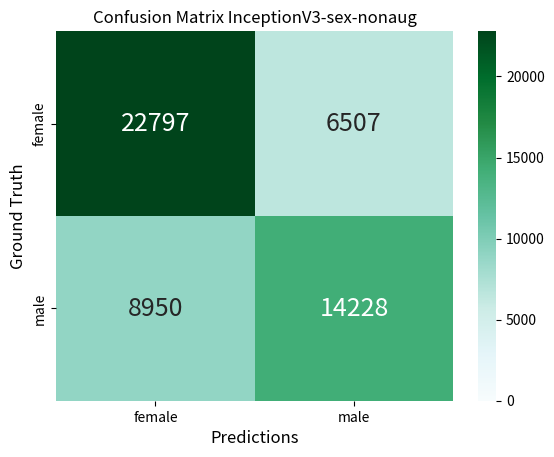

Reproduce this figure in Python. (Note: this script raises an exception after producing the figure.)
import numpy as np
import pandas as pd
import matplotlib.pyplot as plt
import seaborn as sn

confusion_matrix_dict = {
    'AE_PerceptualLoss_nonaug_128_224_sex_aggr': np.array([[22892, 6412],[8366,14812]]),
    'AE_PerceptualLoss_nonaug_128_224_ht_aggr': np.array([[20046, 8085],[7485,16866]]),
    'AE_PerceptualLoss_nonaug_128_224_sex_nonaggr': np.array([[45266,13342],[17118,29238]]),
    'AE_PerceptualLoss_nonaug_128_224_ht_nonaggr': np.array([[39851,16411],[15305,33397]]),
    'AE_PerceptualLoss_aug_128_224_sex_aggr': np.array([[22806,6498],[ 8368,14810]]),
    'AE_PerceptualLoss_aug_128_224_ht_aggr': np.array([[20238,7893],[ 7617,16734]]),
    'AE_PerceptualLoss_aug_128_224_sex_nonaggr': np.array([[45072,13536],[17113,29243]]),
    'AE_PerceptualLoss_aug_128_224_ht_nonaggr': np.array([[39870,16392],[15190,33512]]),

    'AE_DSSIMLoss_nonaug_128_224_sex_aggr': np.array([[23753,5551],[ 8939 ,14239]]),
    'AE_DSSIMLoss_nonaug_128_224_ht_aggr': np.array([[20485,7646],[8061,16290]]),
    'AE_DSSIMLoss_nonaug_128_224_sex_nonaggr': np.array([[47430, 11178],[18461, 27895]]),
    'AE_DSSIMLoss_nonaug_128_224_ht_nonaggr': np.array([[41380 ,14882],[16189 ,32513]]),
    'AE_DSSIMLoss_aug_128_224_sex_aggr': np.array([[23662  ,5642],[ 8910, 14268]]),
    'AE_DSSIMLoss_aug_128_224_ht_aggr': np.array([[20201  ,7930], [ 7759, 16592]]),
    'AE_DSSIMLoss_aug_128_224_sex_nonaggr': np.array([[47018 ,11590], [18227 ,28129]]),
    'AE_DSSIMLoss_aug_128_224_ht_nonaggr': np.array([[40986 ,15276], [16080, 32622]]),

    'InceptionV3_Triplet_nonaug_128_299_sex_aggr': np.array([[22705 , 6599],[ 8747 ,14431]]),
    'InceptionV3_Triplet_nonaug_128_299_ht_aggr': np.array([[20999 , 7132],[ 8136 ,16215]]),
    'InceptionV3_Triplet_nonaug_128_299_sex_nonaggr': np.array([[45726 ,12882],[16693 ,29663]]),
    'InceptionV3_Triplet_nonaug_128_299_ht_nonaggr': np.array([[42605, 13657],[15719, 32983]]),
    'InceptionV3_Triplet_aug_128_299_sex_aggr': np.array([[22712,  6592],[ 8849 ,14329]]),
    'InceptionV3_Triplet_aug_128_299_ht_aggr': np.array([[20979 , 7152],[ 8353 ,15998]]),
    'InceptionV3_Triplet_aug_128_299_sex_nonaggr': np.array([[45191, 13417],[17700 ,28656]]),
    'InceptionV3_Triplet_aug_128_299_ht_nonaggr': np.array([[42270 ,13992],[16506, 32196]]),

    'MoCo_Contrastive_nonaug_128_224_sex_aggr': np.array([[22805 , 6499],[ 9413 ,13765]]),
    'MoCo_Contrastive_nonaug_128_224_ht_aggr': np.array([[20867  ,7264],[ 9002 ,15349]]),
    'MoCo_Contrastive_nonaug_128_224_sex_nonaggr': np.array([[45470 ,13138],[18734 ,27622]]),
    'MoCo_Contrastive_nonaug_128_224_ht_nonaggr': np.array([[41166 ,15096],[17597 ,31105]]),
    'MoCo_Contrastive_aug_128_224_sex_aggr': np.array([[22795 , 6509],[ 9270, 13908]]),
    'MoCo_Contrastive_aug_128_224_ht_aggr': np.array([[20944  ,7187],[ 8800 ,15551]]),
    'MoCo_Contrastive_aug_128_224_sex_nonaggr': np.array([[45337 ,13271],[18443 ,27913]]),
    'MoCo_Contrastive_aug_128_224_ht_nonaggr': np.array([[41606 ,14656],[17784 ,30918]]),

}

confusion_matrix_dict = {
    'InceptionV3_Triplet_nonaug_128_299_mlht_aggr': np.array([
                    [ 5525,   850,   946,  2760,    28],
                    [ 1615,  3382,   843,  2572,    26],
                    [ 1714,  1081,  3852,  3057,    29],
                    [ 2750,  1831,  2266, 15632,    32],
                    [  303,   152,   232,   919,    85]])
}

confusion_matrix_dict = {
    'InceptionV3_Triplet_nonaug_128_299_sex_aggr': np.array([[22797,  6507],[ 8950 ,14228]]),
    'InceptionV3_Triplet_nonaug_128_299_ht_aggr': np.array([[21005 , 7126],[ 8245, 16106]])
}


for k in list(confusion_matrix_dict.keys()):
    plt.clf()
    df_cm = pd.DataFrame(confusion_matrix_dict[k], range(2), range(2))

    ax = plt.subplot()
    sn.heatmap(df_cm, annot=True, fmt='d', cmap='BuGn', vmin=0, ax=ax, annot_kws={"size": 18}) # font size
    
    ax.set_xlabel('Predictions', fontsize=12)
    ax.set_ylabel('Ground Truth', fontsize=12)
    plt.title(f'Confusion Matrix {k.split("_")[0]}-{k.split("_")[-2]}-{k.split("_")[2]}', fontsize=12)

    
    if k.split('_')[-2] == 'sex':
        ax.xaxis.set_ticklabels(['female', 'male'])
        ax.yaxis.set_ticklabels(['female', 'male'])
    else:
        ax.xaxis.set_ticklabels(['no ht', 'ht'])
        ax.yaxis.set_ticklabels(['no ht', 'ht'])
    

    plt.savefig(f'./figures/CM_{k}.png')

    tp = confusion_matrix_dict[k][0][0]
    fp = confusion_matrix_dict[k][0][1]
    fn = confusion_matrix_dict[k][1][0]
    tn = confusion_matrix_dict[k][1][1]

    precision = round(tp / (tp+fp), 4)
    recall = round(tp / (tp + fn), 4)
    f1_score = round(2 * (precision * recall) / (precision + recall), 4)

    print(k, precision, recall, f1_score)